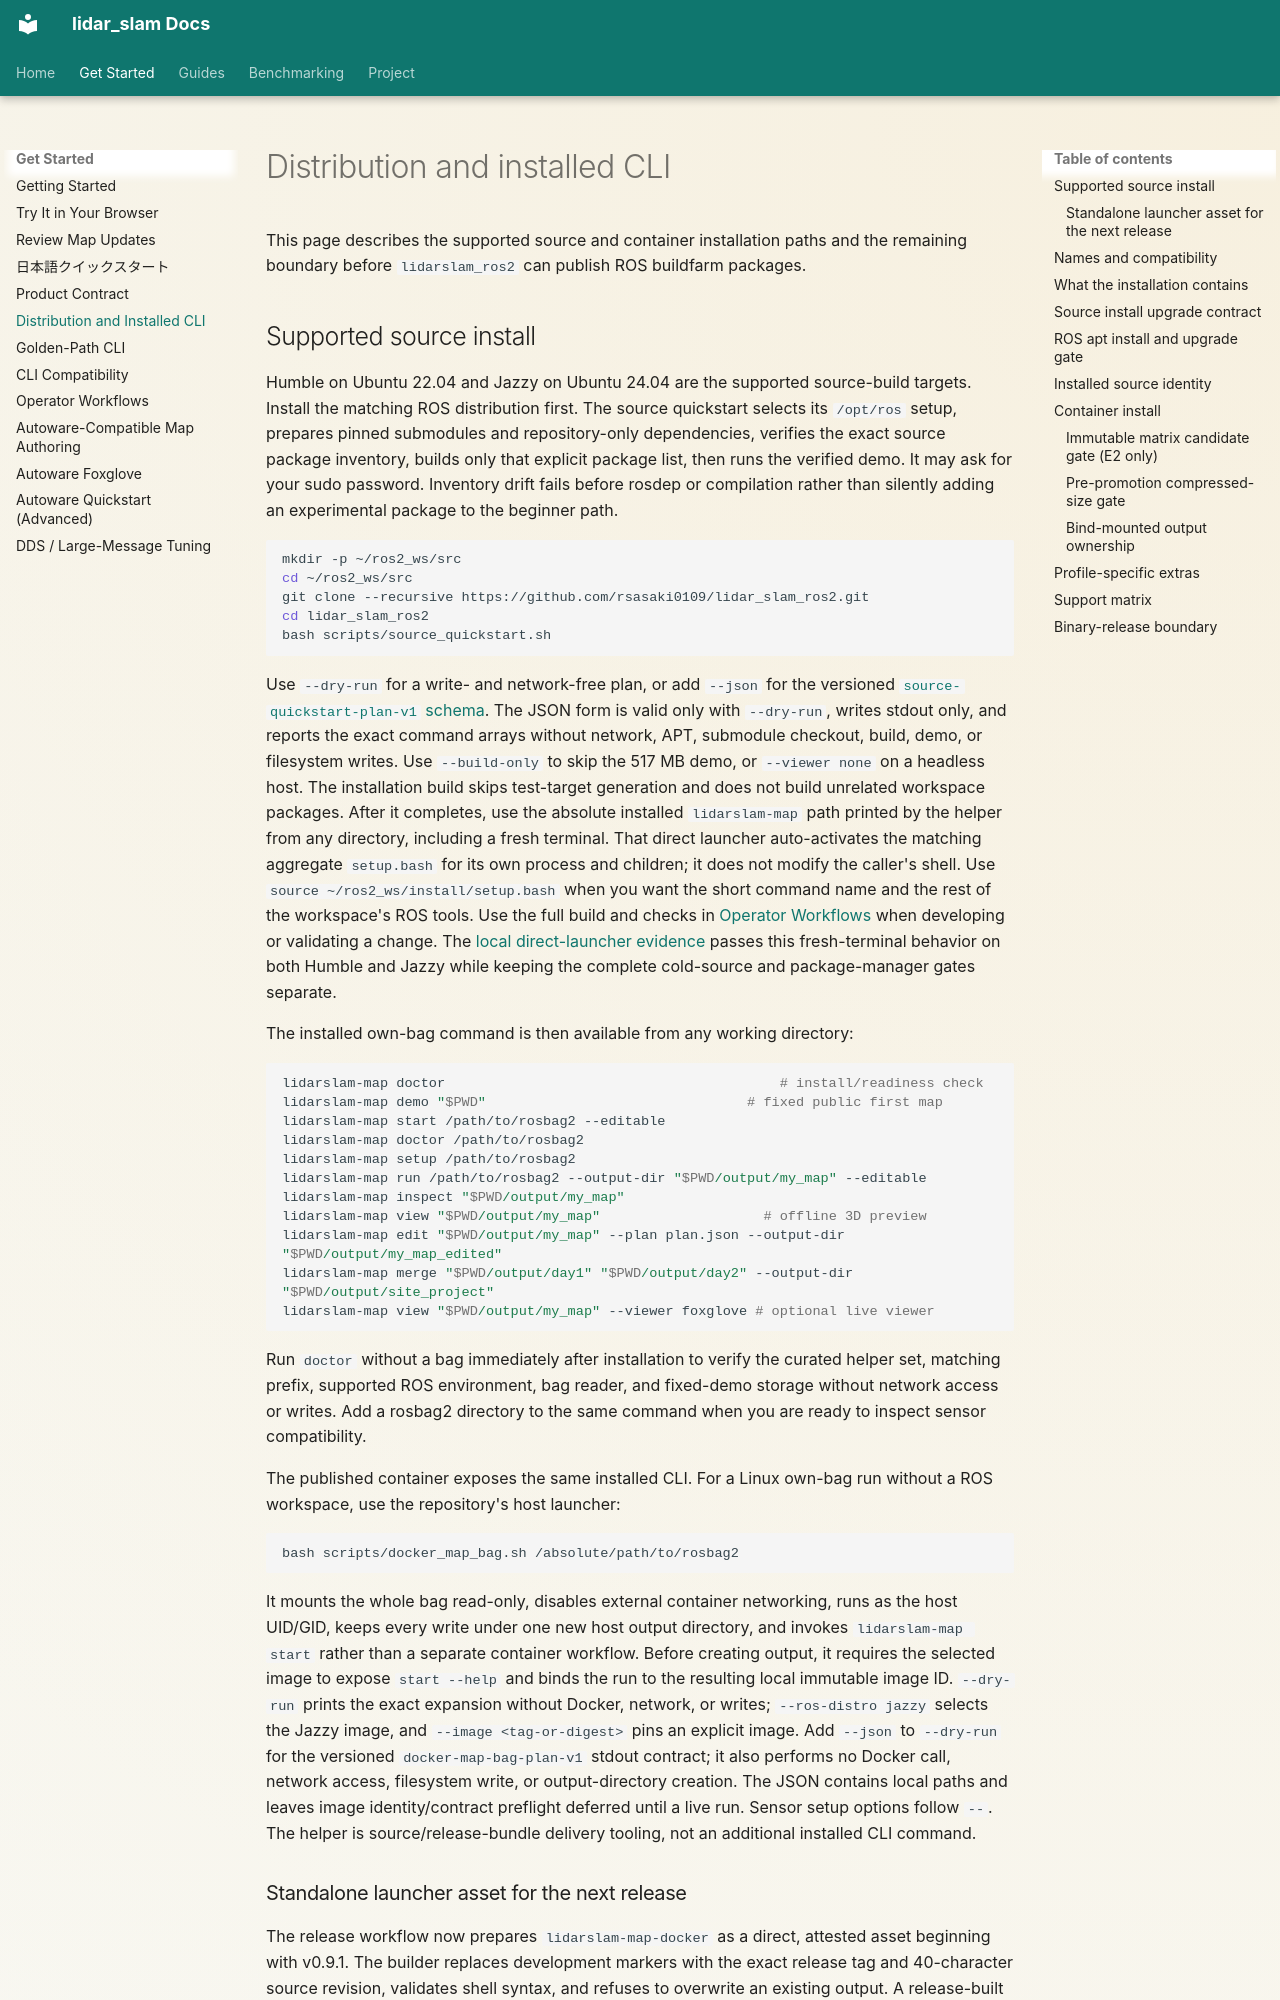

repository: rsasaki0109/lidar_slam_ros2 · page: distribution.html · generator: mkdocs

# Distribution and installed CLI

This page describes the supported source and container installation paths and
the remaining boundary before `lidarslam_ros2` can publish ROS buildfarm
packages.

## Supported source install

Humble on Ubuntu 22.04 and Jazzy on Ubuntu 24.04 are the supported source-build
targets. Install the matching ROS distribution first. The source quickstart
selects its `/opt/ros` setup, prepares pinned submodules and repository-only
dependencies, verifies the exact source package inventory, builds only that
explicit package list, then runs the verified demo. It may ask for your sudo
password. Inventory drift fails before rosdep or compilation rather than
silently adding an experimental package to the beginner path.

```bash
mkdir -p ~/ros2_ws/src
cd ~/ros2_ws/src
git clone --recursive https://github.com/rsasaki0109/lidar_slam_ros2.git
cd lidar_slam_ros2
bash scripts/source_quickstart.sh
```

Use `--dry-run` for a write- and network-free plan, or add `--json` for the
versioned [`source-quickstart-plan-v1` schema](schemas/source-quickstart-plan-v1.schema.json).
The JSON form is valid only with `--dry-run`, writes stdout only, and reports
the exact command arrays without network, APT, submodule checkout, build, demo,
or filesystem writes. Use `--build-only` to skip the 517 MB demo, or
`--viewer none` on a headless host. The installation build skips
test-target generation and does not build unrelated workspace packages. After
it completes, use the absolute installed `lidarslam-map` path printed by the
helper from any directory, including a fresh terminal. That direct launcher
auto-activates the matching aggregate `setup.bash` for its own process and
children; it does not modify the caller's shell. Use
`source ~/ros2_ws/install/setup.bash` when you want the short command name and
the rest of the workspace's ROS tools. Use the full build and checks in
[Operator Workflows](workflows.md) when developing or validating a change.
The [local direct-launcher evidence](evidence/source-launcher-activation-2026-08-12.md)
passes this fresh-terminal behavior on both Humble and Jazzy while keeping the
complete cold-source and package-manager gates separate.

The installed own-bag command is then available from any working directory:

```bash
lidarslam-map doctor                                         # install/readiness check
lidarslam-map demo "$PWD"                                # fixed public first map
lidarslam-map start /path/to/rosbag2 --editable
lidarslam-map doctor /path/to/rosbag2
lidarslam-map setup /path/to/rosbag2
lidarslam-map run /path/to/rosbag2 --output-dir "$PWD/output/my_map" --editable
lidarslam-map inspect "$PWD/output/my_map"
lidarslam-map view "$PWD/output/my_map"                    # offline 3D preview
lidarslam-map edit "$PWD/output/my_map" --plan plan.json --output-dir "$PWD/output/my_map_edited"
lidarslam-map merge "$PWD/output/day1" "$PWD/output/day2" --output-dir "$PWD/output/site_project"
lidarslam-map view "$PWD/output/my_map" --viewer foxglove # optional live viewer
```

Run `doctor` without a bag immediately after installation to verify the
curated helper set, matching prefix, supported ROS environment, bag reader, and
fixed-demo storage without network access or writes. Add a rosbag2 directory to
the same command when you are ready to inspect sensor compatibility.

The published container exposes the same installed CLI. For a Linux own-bag
run without a ROS workspace, use the repository's host launcher:

```bash
bash scripts/docker_map_bag.sh /absolute/path/to/rosbag2
```

It mounts the whole bag read-only, disables external container networking,
runs as the host UID/GID, keeps every write under one new host output
directory, and invokes `lidarslam-map start` rather than a separate container
workflow. Before creating output, it requires the selected image to expose
`start --help` and binds the run to the resulting local immutable image ID.
`--dry-run` prints the exact expansion
without Docker, network, or writes; `--ros-distro jazzy` selects the Jazzy
image, and `--image <tag-or-digest>` pins an explicit image. Add `--json` to
`--dry-run` for the versioned `docker-map-bag-plan-v1` stdout contract; it also
performs no Docker call, network access, filesystem write, or output-directory
creation. The JSON contains local paths and leaves image identity/contract
preflight deferred until a live run. Sensor setup options follow `--`. The
helper is source/release-bundle delivery tooling, not an additional installed
CLI command.
